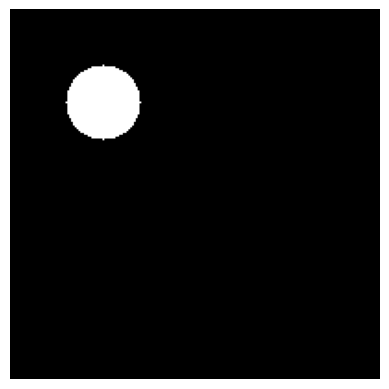

This chart was generated by the following Python code:
# created on : Oct 2023
# author: minh nq

import numpy as np
import matplotlib.pyplot as plt
# import NumpyTests

# For CheckerBoard  - RGB: black:0 --- white:255


class Checker:
    resolution = 0
    tile_size = 0
    # Implement a constructor 2 int arguments: resolution, tile_size
    # Store the arguments as instance var. Create an add instance var Output
    # that can store the pattern

    def __init__(self, resolution, tile_size):
        self.resolution = resolution
        self.tile_size = tile_size
        self.output = None  # Here is an instance var
        # if resolution % (2 * tile_size) != 0:
        #     raise ValueError("Resolution must be evenly divisible by 2 * tile_size")

    # a method Draw creates the checkerboard pattern as a numpy array
    # tile in the top left is black + resolution value is dividable by 2*tile_size
    # Store the pattern in the instance variable output and return a copy.
    def draw(self):
        black_arr = np.zeros((self.tile_size, self.tile_size), dtype=np.uint8)  # uint8: 0-255
        white_arr = np.ones((self.tile_size, self.tile_size), dtype=np.uint8)   # uint16: 65535
        # local var, no need self. ...
        # https://www.geeksforgeeks.org/numpy-concatenate-function-python/
        unit_tile_bw = np.concatenate((black_arr, white_arr), axis=1)
        unit_tile_wb = np.concatenate((white_arr, black_arr), axis=1)
        # A sample concatenate matrix black-white
        unit_tile = np.concatenate((unit_tile_bw, unit_tile_wb), axis=0)
        # Fill the image with the number of repetitions of unit tile
        num_of_tile = self.resolution // (2 * self.tile_size)   # Integer division
        # Store the pattern in the instance var output
        # np.tile - Creates an array by repeating
        # the specified array number of repetitions times (tuple)
        self.output = np.tile(unit_tile, (num_of_tile, num_of_tile))
        # Return an array copy of the given object
        result = np.copy(self.output)   # copy output to the result var
        return result

    def show(self):
        if self.output is not None:
            plt.imshow(self.draw(), cmap='gray')
            plt.axis()  # Hidden the axis
            plt.show()
        else:
            print("Call the draw() method to generate the circle first.")

# Cher = Checker(250, 25)
# Cher.draw()
# Cher.show()

class Circle:
    # Implement a constructor 3 int arguments: resolution, radius and position
    # Hint: using np.mesh grid
    # Define radius and center of a circle - then meshgrid - then circular mask

    def __init__(self, resolution, radius, position):
        self.resolution = resolution
        self.radius = radius
        self.position = position
        self.output = None  # Here is an instance var

        # Here to check: number of pixel must greater than twice of the radius
        # if self.resolution < (2*self.radius):
        #     print("Resolution must greater than twice of radius. Please try again!")
        #     print("The resolution is: ")
        #     self.resolution = int(input())  # Need to cast the typing, as str, to int

        # a method Draw creates the circle pattern as a numpy array
        # Store the pattern in the instance variable output and return a copy.
    def draw(self):
        # Create a black output matrix, value 0-black.
        self.output = np.zeros((self.resolution, self.resolution), dtype=np.uint8)
        # Calculate the center of the circle
        center_x, center_y = self.position
        # Generate a grid of coordinates
        x, y = np.meshgrid(np.arange(self.resolution), np.arange(self.resolution))
        # # Generate a grid of coordinates
        # x, y = (np.og rid[:self.resolution, :self.resolution])
        # Calculate the distance of each point from the center: all the points inside circle
        distance = (((x - center_x) ** 2 + (y - center_y) ** 2) <= self.radius**2)
        # Set pixels inside the circle to 1 (white) and keep the rest, outside, to 0 (black)
        self.output[distance] = 1
        # Make a copy and return it
        result = np.copy(self.output)
        return result

    def show(self):
        if self.output is not None:
            plt.imshow(self.draw(), cmap='gray')
            plt.axis('off')  # Hidden the axis
            plt.show()
        else:
            print("Call the draw() method to generate the circle first.")
pic = Circle(200, 20, (50,50))
pic.draw()
pic.show()

class Spectrum:
    # Implement a constructor 1 int arguments: resolution
    # Hint: using np.mesh grid

    def __init__(self, resolution):
        self.resolution = resolution
        self.output = None  # Here is an instance var

        # a method Draw creates the spectrum as a numpy array
        # RGB has 3 layers, channels that rising value from 0.0 - 1.0
        # Store the pattern in the instance variable output and return a copy

    def draw(self):
        # Create a rising array across a specific resolution
        rising_arr = np.linspace(0, 1, self.resolution)
        # Create each R - G - B plane
        # Red plane with self.resolution rows with 1. Then we have a matrix resolution x resolution
        # with each row is np.lin space(0, 1, self.resolution)
        r = np.tile(rising_arr, (self.resolution, 1))
        # Rotate r 90 to have g
        g = np.rot90(np.rot90(np.rot90(r)))
        # Rotate g 90 to have b
        b = np.rot90(np.rot90(r))
        # Combine all to become rgb matrix
        # v stack for vertical arrays, AAA. h Stack for horizontal. dstack for depth.
        self.output = np.dstack((r, g, b))
        # Return an array copy of the given object
        result = np.copy(self.output)  # copy output to the result var
        return result

    def show(self):
        if self.output is not None:
            plt.imshow(self.draw(), cmap='gray')
            plt.axis('off')  # Hidden the axis
            plt.show()
        else:
            print("Call the draw() method to generate the circle first.")


# Spec = Spectrum(100)
# Spec.draw()
# Spec.show()
